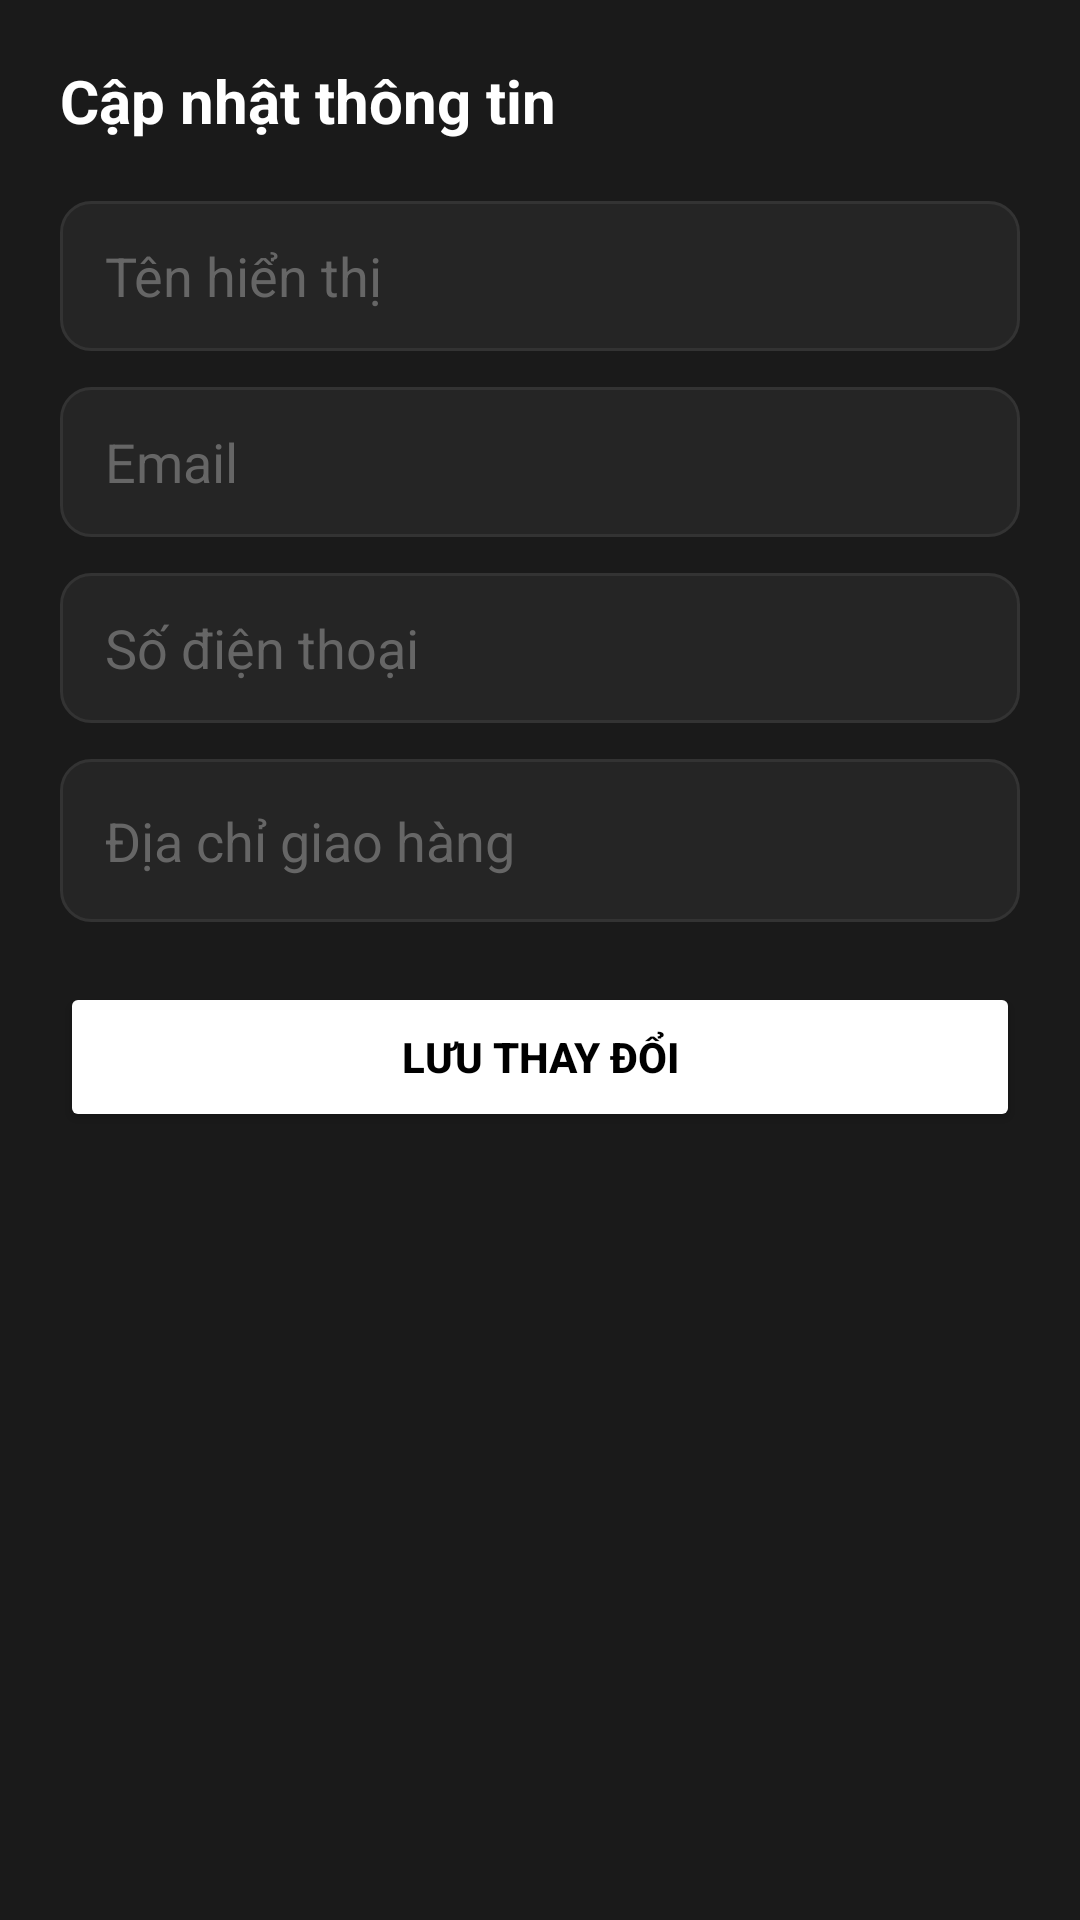

Android layout source for this screen:
<!-- AndroidManifest.xml: application theme Theme.CK_mobile_fe -->
<!-- res/layout/dialog_edit_profile.xml -->
<?xml version="1.0" encoding="utf-8"?>
<LinearLayout xmlns:android="http://schemas.android.com/apk/res/android"
    android:layout_width="match_parent"
    android:layout_height="wrap_content"
    android:background="#1A1A1A"
    android:orientation="vertical"
    android:padding="20dp">

    <TextView
        android:layout_width="wrap_content"
        android:layout_height="wrap_content"
        android:text="Cập nhật thông tin"
        android:textColor="#FFFFFF"
        android:textSize="20sp"
        android:textStyle="bold"
        android:layout_marginBottom="20dp"/>

    <EditText
        android:id="@+id/edt_edit_name"
        android:layout_width="match_parent"
        android:layout_height="50dp"
        android:hint="Tên hiển thị"
        android:textColor="#FFFFFF"
        android:textColorHint="#666666"
        android:background="@drawable/bg_input_dark"
        android:paddingHorizontal="15dp"
        android:layout_marginBottom="12dp"/>

    <EditText
        android:id="@+id/edt_edit_email"
        android:layout_width="match_parent"
        android:layout_height="50dp"
        android:hint="Email"
        android:inputType="textEmailAddress"
        android:textColor="#FFFFFF"
        android:textColorHint="#666666"
        android:background="@drawable/bg_input_dark"
        android:paddingHorizontal="15dp"
        android:layout_marginBottom="12dp"/>

    <EditText
        android:id="@+id/edt_edit_phone"
        android:layout_width="match_parent"
        android:layout_height="50dp"
        android:hint="Số điện thoại"
        android:inputType="phone"
        android:textColor="#FFFFFF"
        android:textColorHint="#666666"
        android:background="@drawable/bg_input_dark"
        android:paddingHorizontal="15dp"
        android:layout_marginBottom="12dp"/>

    <EditText
        android:id="@+id/edt_edit_address"
        android:layout_width="match_parent"
        android:layout_height="wrap_content"
        android:minHeight="50dp"
        android:hint="Địa chỉ giao hàng"
        android:textColor="#FFFFFF"
        android:textColorHint="#666666"
        android:background="@drawable/bg_input_dark"
        android:padding="15dp"
        android:layout_marginBottom="20dp"/>

    <Button
        android:id="@+id/btn_save_profile"
        android:layout_width="match_parent"
        android:layout_height="50dp"
        android:text="LƯU THAY ĐỔI"
        android:backgroundTint="#FFFFFF"
        android:textColor="#000000"
        android:textStyle="bold"/>
</LinearLayout>
<!-- resources referenced by this layout -->
<resources>
  <!-- drawable bg_input_dark (drawable) -->
  <?xml version="1.0" encoding="utf-8"?>
  <shape xmlns:android="http://schemas.android.com/apk/res/android">
      <solid android:color="#252525" />
  
      <corners android:radius="10dp" />
  
      <stroke
          android:width="1dp"
          android:color="#333333" />
  
      <padding
          android:left="12dp"
          android:right="12dp"
          android:top="10dp"
          android:bottom="10dp" />
  </shape>
  <style name="Theme.CK_mobile_fe" parent="Base.Theme.CK_mobile_fe" />
  <style name="Base.Theme.CK_mobile_fe" parent="Theme.Material3.DayNight.NoActionBar">
          
          
      </style>
</resources>
